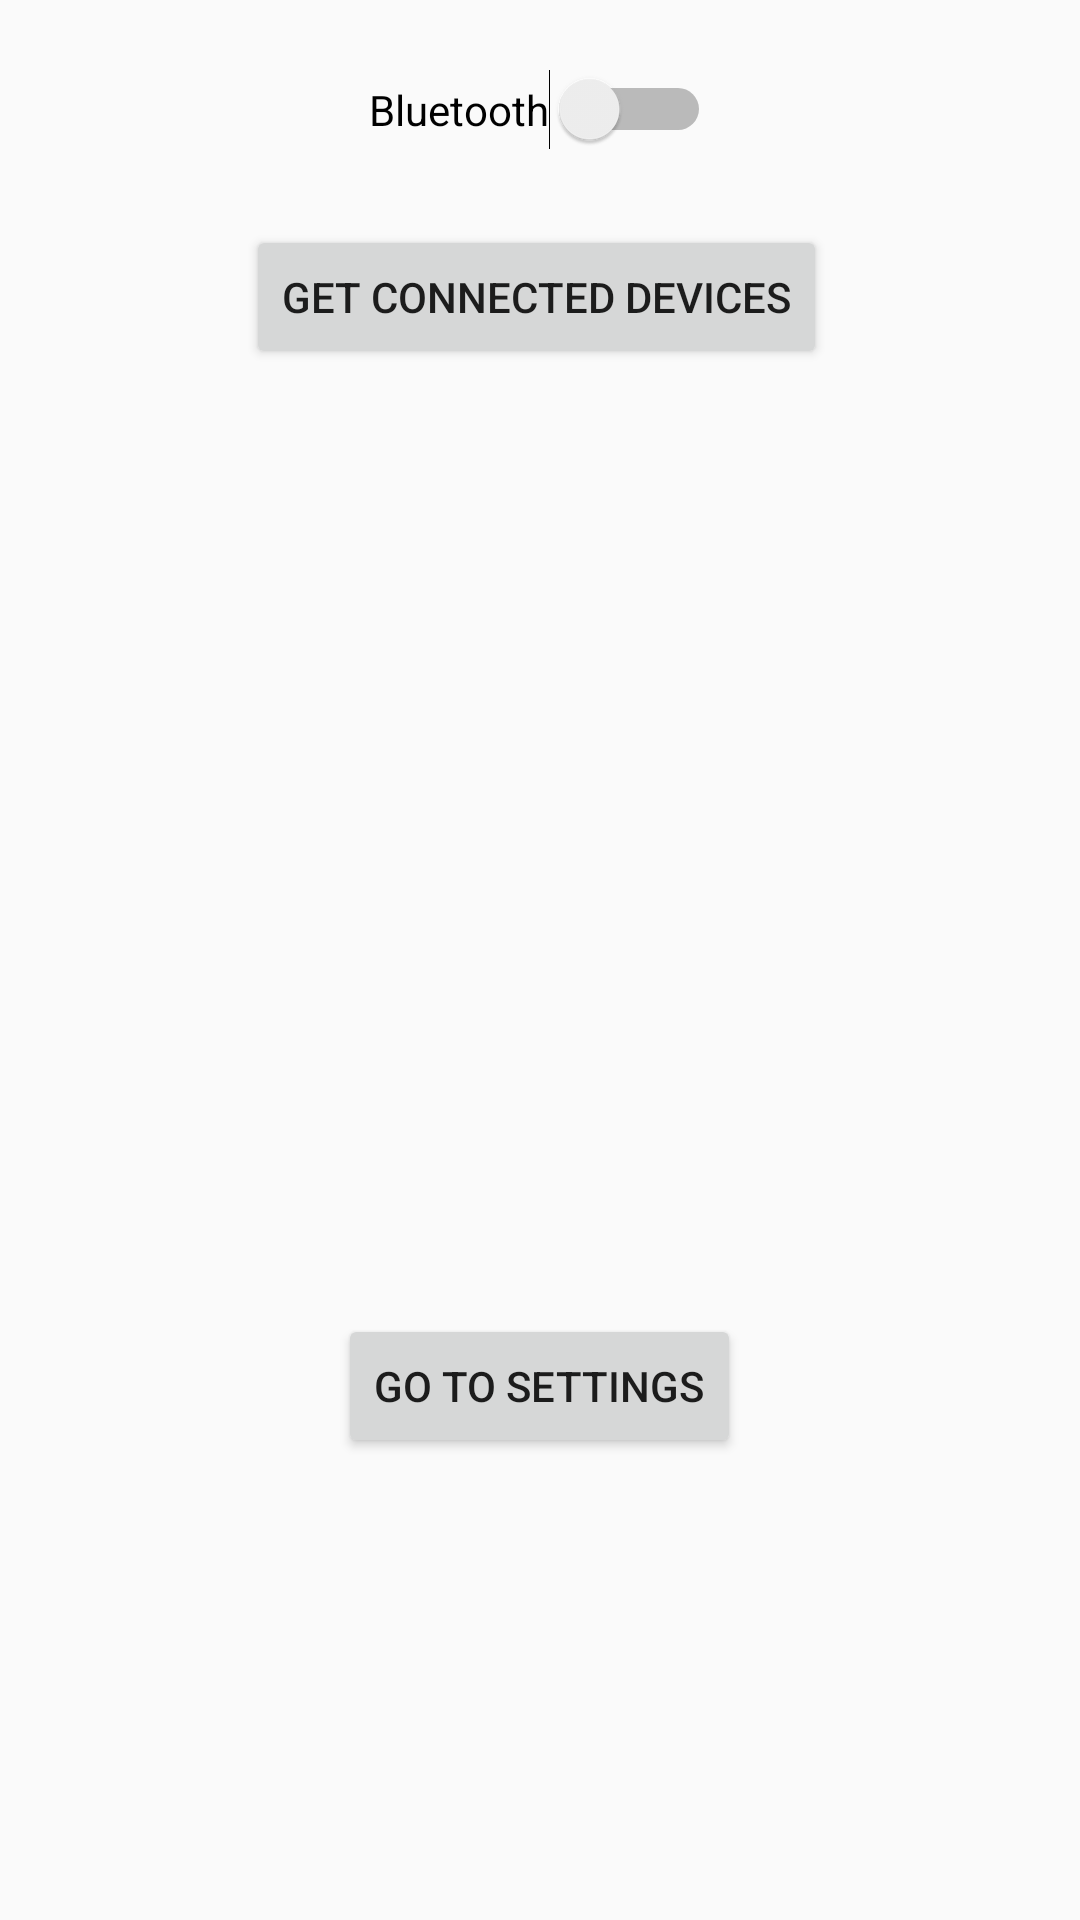

Reconstruct the res/layout file that produces this screen, plus the resources it refers to.
<!-- AndroidManifest.xml: application theme AppTheme -->
<!-- res/layout/activity_bluetooth.xml -->
<?xml version="1.0" encoding="utf-8"?>
<RelativeLayout xmlns:android="http://schemas.android.com/apk/res/android"
    xmlns:app="http://schemas.android.com/apk/res-auto"
    xmlns:tools="http://schemas.android.com/tools"
    android:layout_width="match_parent"
    android:layout_height="match_parent"
    tools:context="com.example.kiit.myfirstapp.BluetoothActivity">

    <Switch
        android:id="@+id/switch2"
        android:layout_width="wrap_content"
        android:layout_height="wrap_content"
        android:layout_alignParentStart="true"
        android:layout_alignParentTop="true"
        android:layout_marginStart="123dp"
        android:layout_marginTop="23dp"
        android:text="Bluetooth"
        />

    <Button
        android:id="@+id/button39"
        android:layout_width="wrap_content"
        android:layout_height="wrap_content"
        android:layout_alignParentStart="true"
        android:layout_below="@+id/switch2"
        android:layout_marginStart="82dp"
        android:layout_marginTop="25dp"
        android:text="Get Connected Devices"
        android:onClick="getconnecteddevices"/>

    <ListView
        android:layout_width="match_parent"
        android:layout_height="300dp"
        android:layout_alignEnd="@+id/button39"
        android:layout_below="@+id/button39"
        android:layout_marginTop="15dp"
        android:id="@+id/listView2" />

    <Button
        android:id="@+id/button40"
        android:layout_width="wrap_content"
        android:layout_height="wrap_content"
        android:layout_below="@+id/listView2"
        android:layout_centerHorizontal="true"
        android:text="Go to settings"
        android:onClick="gotosettings"/>


</RelativeLayout>
<!-- resources referenced by this layout -->
<resources>
  <style name="AppTheme" parent="Theme.AppCompat.Light.DarkActionBar">
          
          <item name="colorPrimary">@color/colorPrimary</item>
          <item name="colorPrimaryDark">@color/colorPrimaryDark</item>
          <item name="colorAccent">@color/colorAccent</item>
      </style>
  <color name="colorPrimary">#3db16a</color>
  <color name="colorPrimaryDark">#2e90d1</color>
  <color name="colorAccent">#FF4081</color>
</resources>
